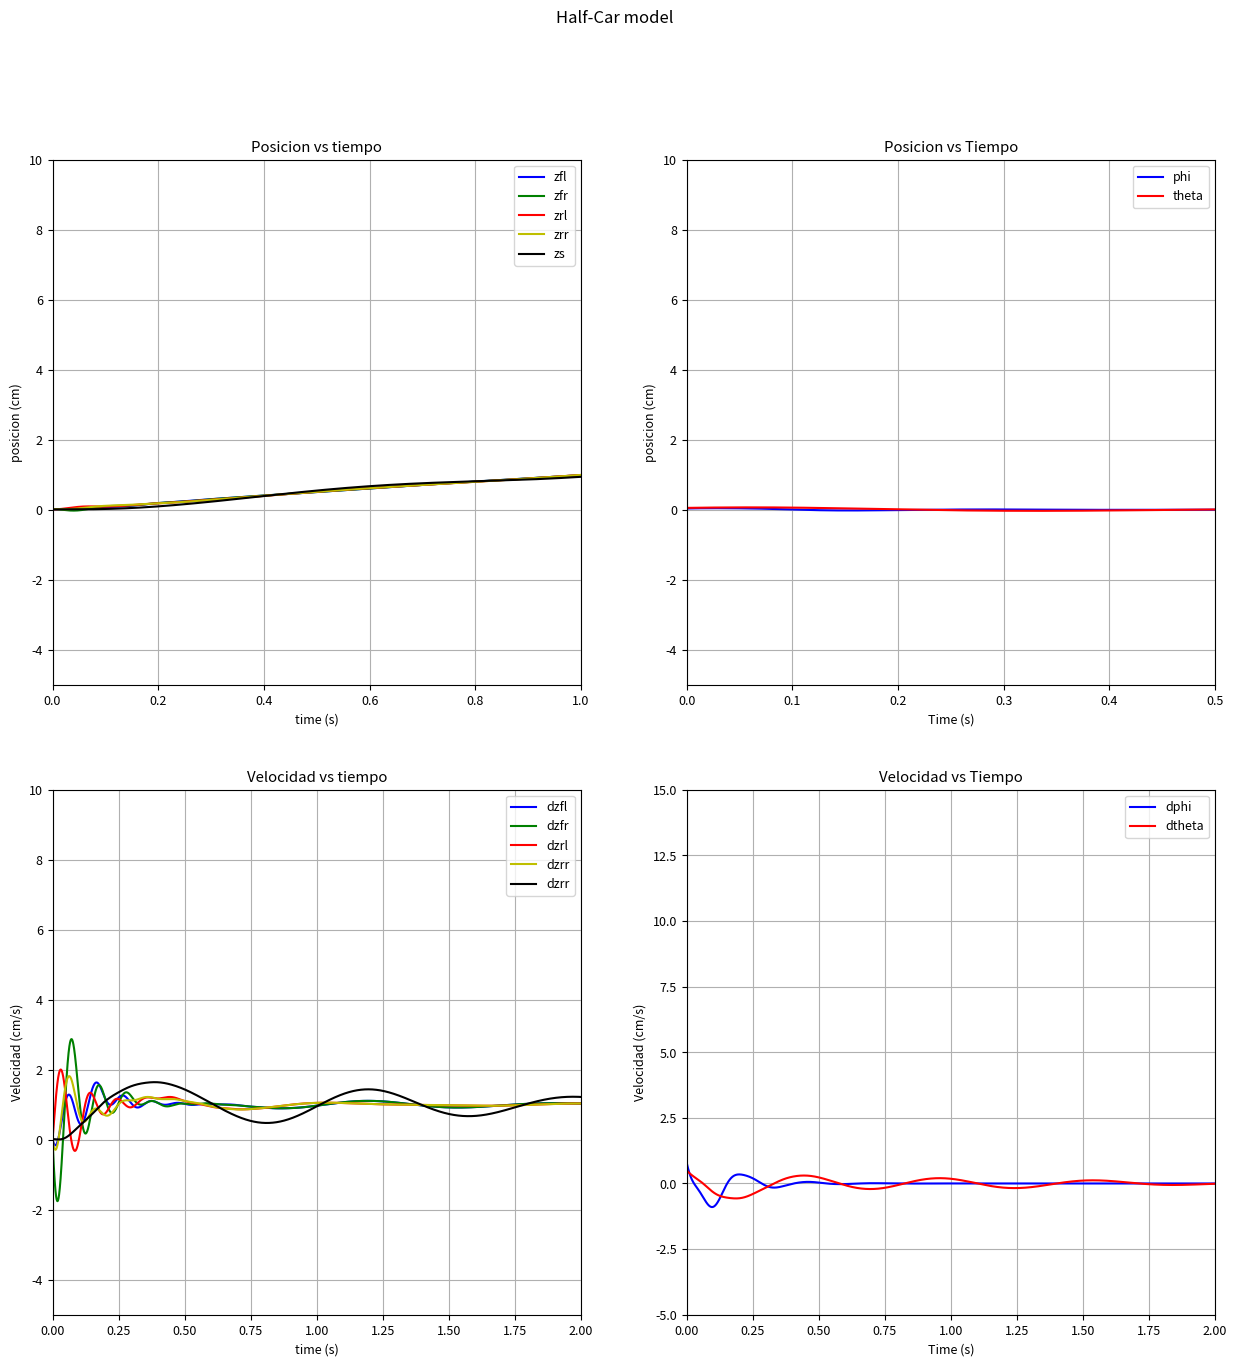

Source code (Python):
import numpy as np
import matplotlib.pyplot as plt
from scipy.integrate import odeint
from matplotlib.pylab import *
from mpl_toolkits.axes_grid1 import host_subplot

font = {'size' : 9}
matplotlib.rc('font',**font)

f0=figure(num=1,figsize=(15,15))
f0.suptitle("Half-Car model",fontsize=12)

ax01=subplot2grid((2,2),(0,0))
ax02=subplot2grid((2,2),(0,1))
ax03=subplot2grid((2,2),(1,0))
ax04=subplot2grid((2,2),(1,1))


ax01.set_title('Posicion vs tiempo')
ax01.set_ylim(-5,10)
ax01.set_xlim(0,1)
ax01.grid(True)
ax01.set_xlabel("time (s)")
ax01.set_ylabel("posicion (cm)")

ax02.set_title('Posicion vs Tiempo')
ax02.set_ylim(-5,10)
ax02.set_xlim(0,0.5)
ax02.grid(True)
ax02.set_xlabel("Time (s)")
ax02.set_ylabel("posicion (cm)")

ax03.set_title('Velocidad vs tiempo')
ax03.set_ylim(-5,10)
ax03.set_xlim(0,2)
ax03.grid(True)
ax03.set_xlabel("time (s)")
ax03.set_ylabel("Velocidad (cm/s)")

ax04.set_title('Velocidad vs Tiempo')
ax04.set_ylim(-5,15)
ax04.set_xlim(0,2)
ax04.grid(True)
ax04.set_xlabel("Time (s)")
ax04.set_ylabel("Velocidad (cm/s)")


def dy(X,t,zfl,dzfl,zfr,dzfr,zrl,dzrl,zrr,dzrr):

    ksf = 35000
    csf = 1000
    kusf= 190000
    cusf= 10

    ksr = 38000
    csr = 1000
    kusr= 190000
    cusr= 10

    muf = 59
    mur = 59
    ms  = 1500

    Ixx = 460
    Iyy = 2160

    a = 1.4
    b = 1.7
    s = 3.1
    
    #Ruedas delanteras :rueda izquierda
    zufl = X[0]
    dzufl= X[1]
    #Rueda derecha
    zufr = X[2]
    dzufr= X[3]

    #Ruedas Traseras
    zurl = X[4]
    dzurl= X[5]

    zurr = X[6]
    dzurr= X[7]

    #Chassis
    zs = X[8]
    dzs= X[9]

    phi = X[10]
    dphi= X[11]

    theta = X[12]
    dtheta= X[13]

    #Rueda frontal izquierda

    d2zufl = (ksf*(zs+s/2*phi-a*theta-zufl)+csf*(dzs+s/2*dphi-a*dtheta-dzufl)-kusf*(zufl-zfl(t))-cusf*(dzufl-dzfl(t)))/muf

    #Rueda frontal derecha

    d2zufr = (ksf*(zs-s/2*phi-a*theta-zufr)+csf*(dzs-s/2*dphi-a*dtheta-dzufr)-kusf*(zufr-zfr(t))-cusf*(dzufr-dzfr(t)))/muf
    
    #Rueda Trasera izquierda

    d2zurl = (ksr*(zs+s/2*phi+b*theta-zurl)+csr*(dzs+s/2*dphi+b*dtheta-dzurl)-kusr*(zurl-zrl(t))-cusr*(dzurl-dzrl(t)))/mur

    #Rueda Trasera Derecha

    d2zurr = (ksr*(zs-s/2*phi+b*theta-zurr)+csr*(dzs-s/2*dphi+b*dtheta-dzurr)-kusr*(zurr-zrr(t))-cusr*(dzurr-dzrr(t)))/mur

    #Chassis

    d2zs = (-ksf*(zs+s/2*phi-a*theta-zufl)-csf*(dzs+s/2*dphi-a*dtheta-dzufl)-ksf*(zs-s/2*phi-a*theta-zufr)-csf*(dzs-s/2*dphi-a*dtheta-dzufr)-ksr*(zs+s/2*phi+b*theta-zurl)-csr*(dzs+s/2*dphi+b*dtheta-dzurl))/ms

    #Torques en Phi

    d2phi = (s/2*ksf*(zs-s/2*phi-a*theta-zufr)+s/2*csf*(dzs-s/2*dphi-a*dtheta-dzufr)+s/2*ksr*(zs-s/2*phi+b*theta-zurr)+s/2*csr*(dzs-s/2*dphi+b*dtheta-dzurr)-s/2*ksf*(zs+s/2*phi-a*theta-zufl)-s/2*csf*(dzs+s/2*dphi-a*dtheta-dzufl)-s/2*ksr*(zs+s/2*phi+b*theta-zurl)-s/2*csr*(dzs+s/2*dphi+b*dtheta-dzurl))/Ixx     

    d2theta = (a*ksf*(zs+s/2*phi-a*theta-zufl)+a*csf*(dzs+s/2*dphi-a*dtheta-dzufl)+a*ksf*(zs-s/2*phi-a*theta-zufr)+a*csf*(dzs-s/2*dphi-a*dtheta-dzufr)-b*ksr*(zs+s/2*phi+b*theta-zurl)-b*csr*(dzs+s/2*dphi+b*dtheta-dzurl)-b*ksr*(zs-s/2*phi+b*theta-zurr)-b*csr*(dzs-s/2*dphi+b*dtheta-dzurr))/Iyy

    return [dzufl,d2zufl,dzufr,d2zufr,dzurl,d2zurl,dzurr,d2zurr,dzs,d2zs,dphi,d2phi,dtheta,d2theta]

#Primer camino 1

def zfl1(t):
    return 0.2*t

def dzfl1(t):
    return 0.2

def zfr1(t):
    return 0.4*t

def dzfr1(t):
    return 0.4

def zrl1(t):
    return 0.2*t

def dzrl1(t):
    return 0.2

def zrr1(t):
    return 0.4*t

def dzrr1(t):
    return 0.4

#Segundo Camino 2

def zfl1(t):
    return 0.0

def dzfl1(t):
    return 0.0

def zfr1(t):
    return 0.0

def dzfr1(t):
    return 0.0

def zrl1(t):
    return 0.0

def dzrl1(t):
    return 0.0

def zrr1(t):
    return 0.0

def dzrr1(t):
    return 0.0

#Tercer Camino 3

def zfl1(t):
    if t<5:
        return t
    else:
        return 5.0

def dzfl1(t):
    if t<5:
        return 1.0
    else:
        return 0.0

def zfr1(t):
    if t<5:
        return t
    else:
        return 5.0

def dzfr1(t):
    if t<5:
        return 1.0
    else:
        return 0.0

def zrl1(t):
    if t<5:
        return t
    else:
        return 5.0

def dzrl1(t):
    if t<5:
        return 1.0
    else:
        return 0.0

def zrr1(t):
    if t<5:
        return t
    else:
        return 5.0

def dzrr1(t):
    if t<5:
        return 1.0
    else:
        return 0.0

#Cuarto Camino

#def zfl1(t):
 #   if t<5:
 #       return t
 #   else:
#        return 5.0

#def dzfl1(t):
#    if t<5:
#        return 1.0
#    else:
 #       return 0.0

#def zfr1(t):
#    if t<5:
 #       return 0.3*t
#    else:
#        return 0.3*5

#def dzfr1(t):
#    if t<5:
#        return 0.3
#    else:
#        return 0.0

#def zrl1(t):
#    if t<5:
#        return t
#    else:
#        return 5.0

#def dzrl1(t):
#    if t<5:
#        return 1.0
#    else:
#        return 0.0

#def zrr1(t):
#    if t<5:
#        return 0.3*t
 #   else:
#        return 0.3*5

#def dzrr1(t):
#    if t<5:
#        return 0.3
#    else:
#        return 0.0

#Quinto camino

#def zfl1(t):
#    w0=100
#    return np.sin(w0*t)

#def dzfl1(t):
#    w0=100
#    return np.cos(w0*t)*w0

#def zfr1(t):
#    w0=150
#    return np.cos(w0*t)
    
#def dzfr1(t):
#    w0=150
#    return -w0*np.sin(w0*t)
    
#def zrl1(t):
#    w0=100
#    return np.sin(w0*t)
    
#def dzrl1(t):
#    w0=100
#    return w0*np.cos(w0*t)
    
#def zrr1(t):
#    w0=150
#    return np.cos(w0*t)
    
#def dzrr1(t):
#    w0=150
#    return -w0*np.sin(w0*t)


t = np.arange(0,10,0.0001)
init = [0.01,0.02,0.02,0.01,0.01,0.01,0.02,0.01,0.01,0.02,(np.pi*2)/180,0.8,(np.pi*3)/180,0.5]

y = odeint(dy,init,t,args=(zfl1,dzfl1,zfr1,dzfr1,zrl1,dzrl1,zrr1,dzrr1))

#plt.plot(t,y[:,0],'b-',t,y[:,2],'g-',t,y[:,4],'r-',t,y[:,6],t,y[:,8],'y-',t,y[:,10],t,y[:,12])
#plt.plot(t,y[:,1])

p011, = ax01.plot(t,y[:,0],'b-',label="zfl")
p012, = ax01.plot(t,y[:,2],'g-',label="zfr")
p013, = ax01.plot(t,y[:,4],'r-',label="zrl")
p014, = ax01.plot(t,y[:,6],'y-',label="zrr")
p015, = ax01.plot(t,y[:,8],'k-',label="zs")

p021, = ax02.plot(t,y[:,10],'b-',label="phi")
p022, = ax02.plot(t,y[:,12],'r-',label="theta")

p031, = ax03.plot(t,y[:,1],'b-',label="dzfl")
p032, = ax03.plot(t,y[:,3],'g-',label="dzfr")
p033, = ax03.plot(t,y[:,5],'r-',label="dzrl")
p034, = ax03.plot(t,y[:,7],'y-',label="dzrr")
p035, = ax03.plot(t,y[:,9],'k',label="dzrr")


p041, = ax04.plot(t,y[:,11],'b-',label="dphi")
p042, = ax04.plot(t,y[:,13],'r-',label="dtheta")


ax01.legend([p011,p012,p013,p014,p015],[p011.get_label(),p012.get_label(),p013.get_label(),p014.get_label(),p015.get_label()])

ax02.legend([p021,p022],[p021.get_label(),p022.get_label()])

ax03.legend([p031,p032,p033,p034,p035],[p031.get_label(),p032.get_label(),p033.get_label(),p034.get_label(),p035.get_label()])

ax04.legend([p041,p042],[p041.get_label(),p042.get_label()])

plt.show()

